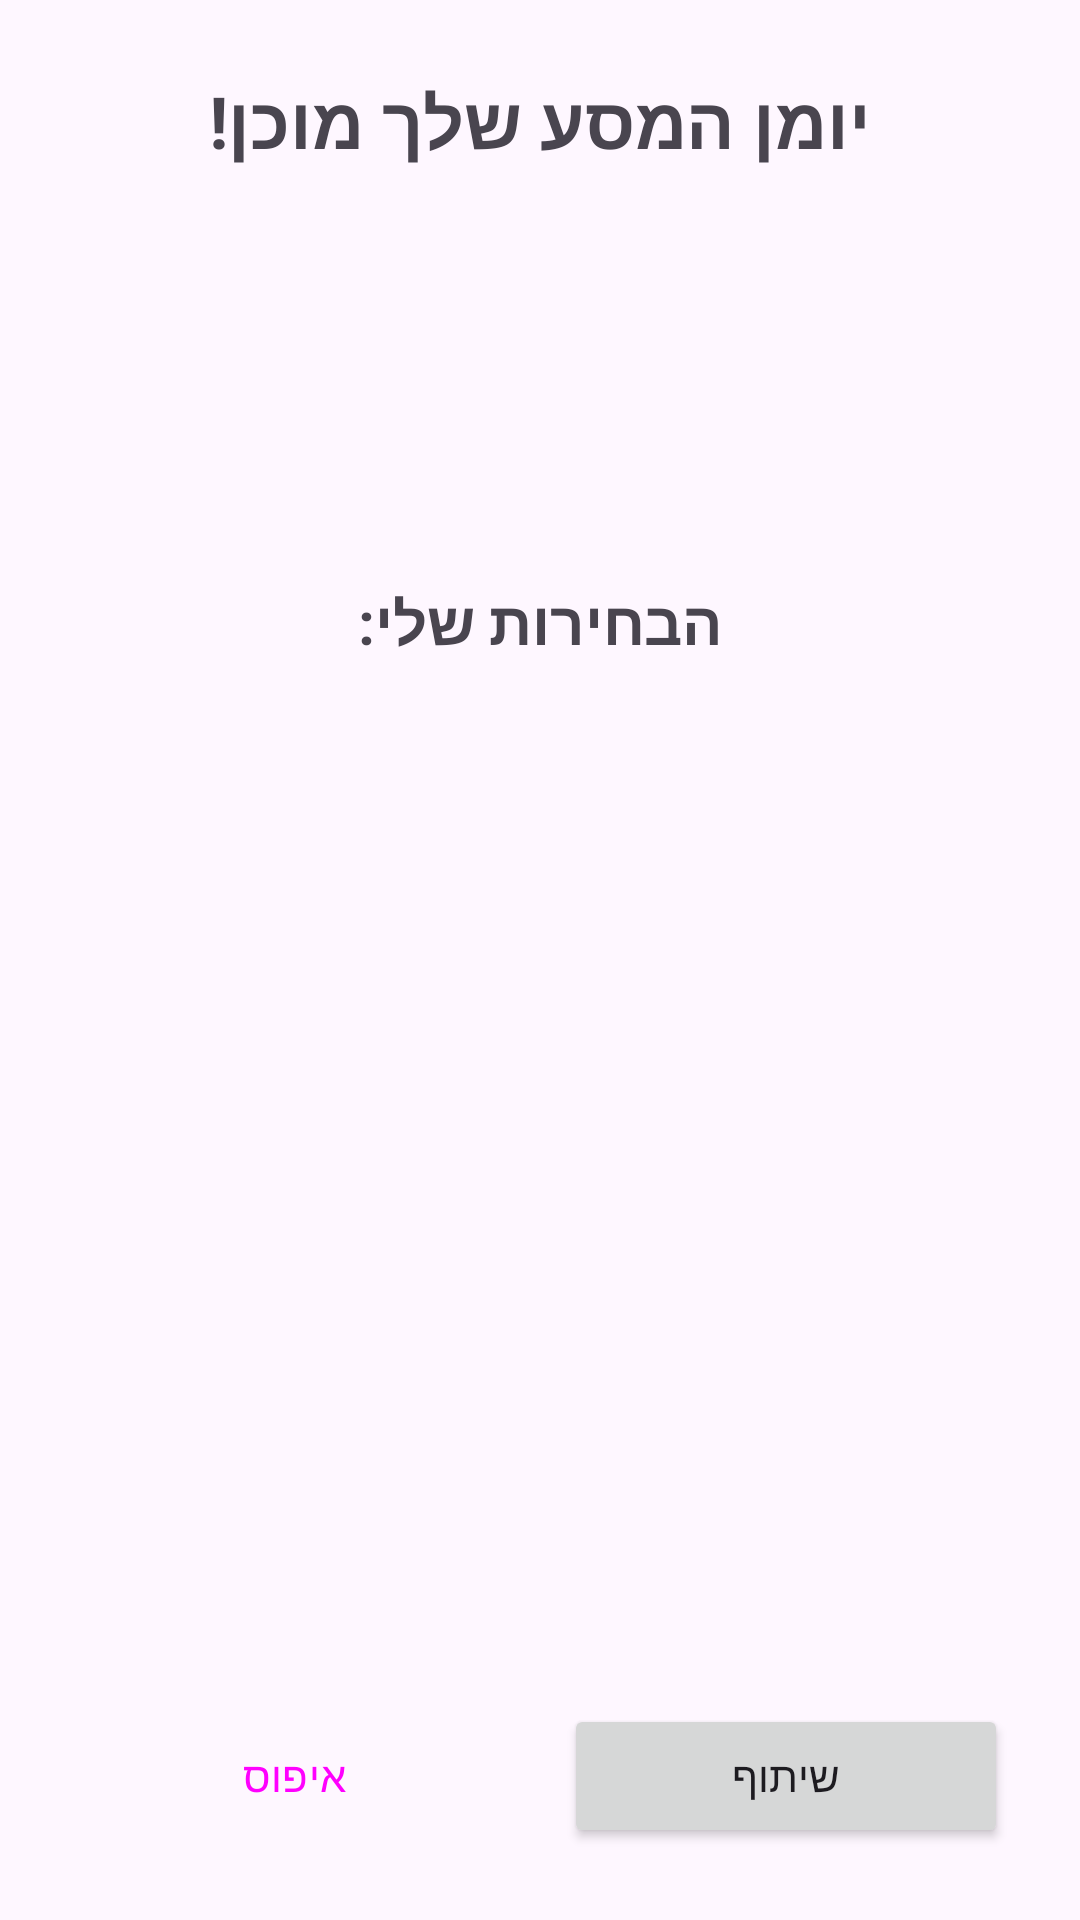

Produce the Android XML layout that renders to this screen, including the resource entries it uses.
<!-- AndroidManifest.xml: application theme Theme.ID_211869409_209052786_EX_2 -->
<!-- res/layout/fragment_summary.xml -->
<?xml version="1.0" encoding="utf-8"?>
<androidx.constraintlayout.widget.ConstraintLayout xmlns:android="http://schemas.android.com/apk/res/android"
    xmlns:app="http://schemas.android.com/apk/res-auto"
    android:layout_width="match_parent"
    android:layout_height="match_parent"
    android:padding="24dp">

    <TextView
        android:id="@+id/summary_title_textview"
        android:layout_width="wrap_content"
        android:layout_height="wrap_content"
        android:text="יומן המסע שלך מוכן!"
        android:textSize="24sp"
        android:textStyle="bold"
        app:layout_constraintEnd_toEndOf="parent"
        app:layout_constraintStart_toStartOf="parent"
        app:layout_constraintTop_toTopOf="parent" />

    <ScrollView
        android:layout_width="0dp"
        android:layout_height="0dp"
        android:layout_marginTop="16dp"
        android:layout_marginBottom="16dp"
        app:layout_constraintBottom_toTopOf="@+id/buttons_layout"
        app:layout_constraintEnd_toEndOf="parent"
        app:layout_constraintStart_toStartOf="parent"
        app:layout_constraintTop_toBottomOf="@id/summary_title_textview">

        <LinearLayout
            android:layout_width="match_parent"
            android:layout_height="wrap_content"
            android:orientation="vertical">

            <TextView
                android:id="@+id/summary_date_textview"
                android:layout_width="wrap_content"
                android:layout_height="wrap_content"
                android:layout_marginBottom="12dp"
                android:textSize="18sp"/>

            <TextView
                android:id="@+id/summary_time_textview"
                android:layout_width="wrap_content"
                android:layout_height="wrap_content"
                android:layout_marginBottom="12dp"
                android:textSize="18sp"/>

            <TextView
                android:id="@+id/summary_era_textview"
                android:layout_width="wrap_content"
                android:layout_height="wrap_content"
                android:layout_marginBottom="24dp"
                android:textSize="18sp" />

            <TextView
                android:layout_width="wrap_content"
                android:layout_height="wrap_content"
                android:text="הבחירות שלי:"
                android:textSize="20sp"
                android:textStyle="bold"
                android:layout_gravity="center"
                android:layout_marginBottom="8dp"/>

            <LinearLayout
                android:id="@+id/summary_activities_container"
                android:layout_width="match_parent"
                android:layout_height="wrap_content"
                android:orientation="vertical"
                android:paddingStart="8dp" />

        </LinearLayout>
    </ScrollView>

    <LinearLayout
        android:id="@+id/buttons_layout"
        android:layout_width="0dp"
        android:layout_height="wrap_content"
        android:orientation="horizontal"
        app:layout_constraintBottom_toBottomOf="parent"
        app:layout_constraintEnd_toEndOf="parent"
        app:layout_constraintStart_toStartOf="parent">

        <Button
            android:id="@+id/reset_button"
            style="?attr/materialButtonOutlinedStyle"
            android:layout_width="0dp"
            android:layout_height="wrap_content"
            android:layout_weight="1"
            android:layout_marginEnd="8dp"
            android:text="איפוס" />

        <Button
            android:id="@+id/share_button"
            android:layout_width="0dp"
            android:layout_height="wrap_content"
            android:layout_weight="1"
            android:layout_marginStart="8dp"
            android:text="שיתוף" />

    </LinearLayout>

</androidx.constraintlayout.widget.ConstraintLayout>
<!-- resources referenced by this layout -->
<resources>
  <style name="Theme.ID_211869409_209052786_EX_2" parent="Base.Theme.ID_211869409_209052786_EX_2" />
  <style name="Base.Theme.ID_211869409_209052786_EX_2" parent="Theme.Material3.DayNight.NoActionBar">
          
          
      </style>
</resources>
